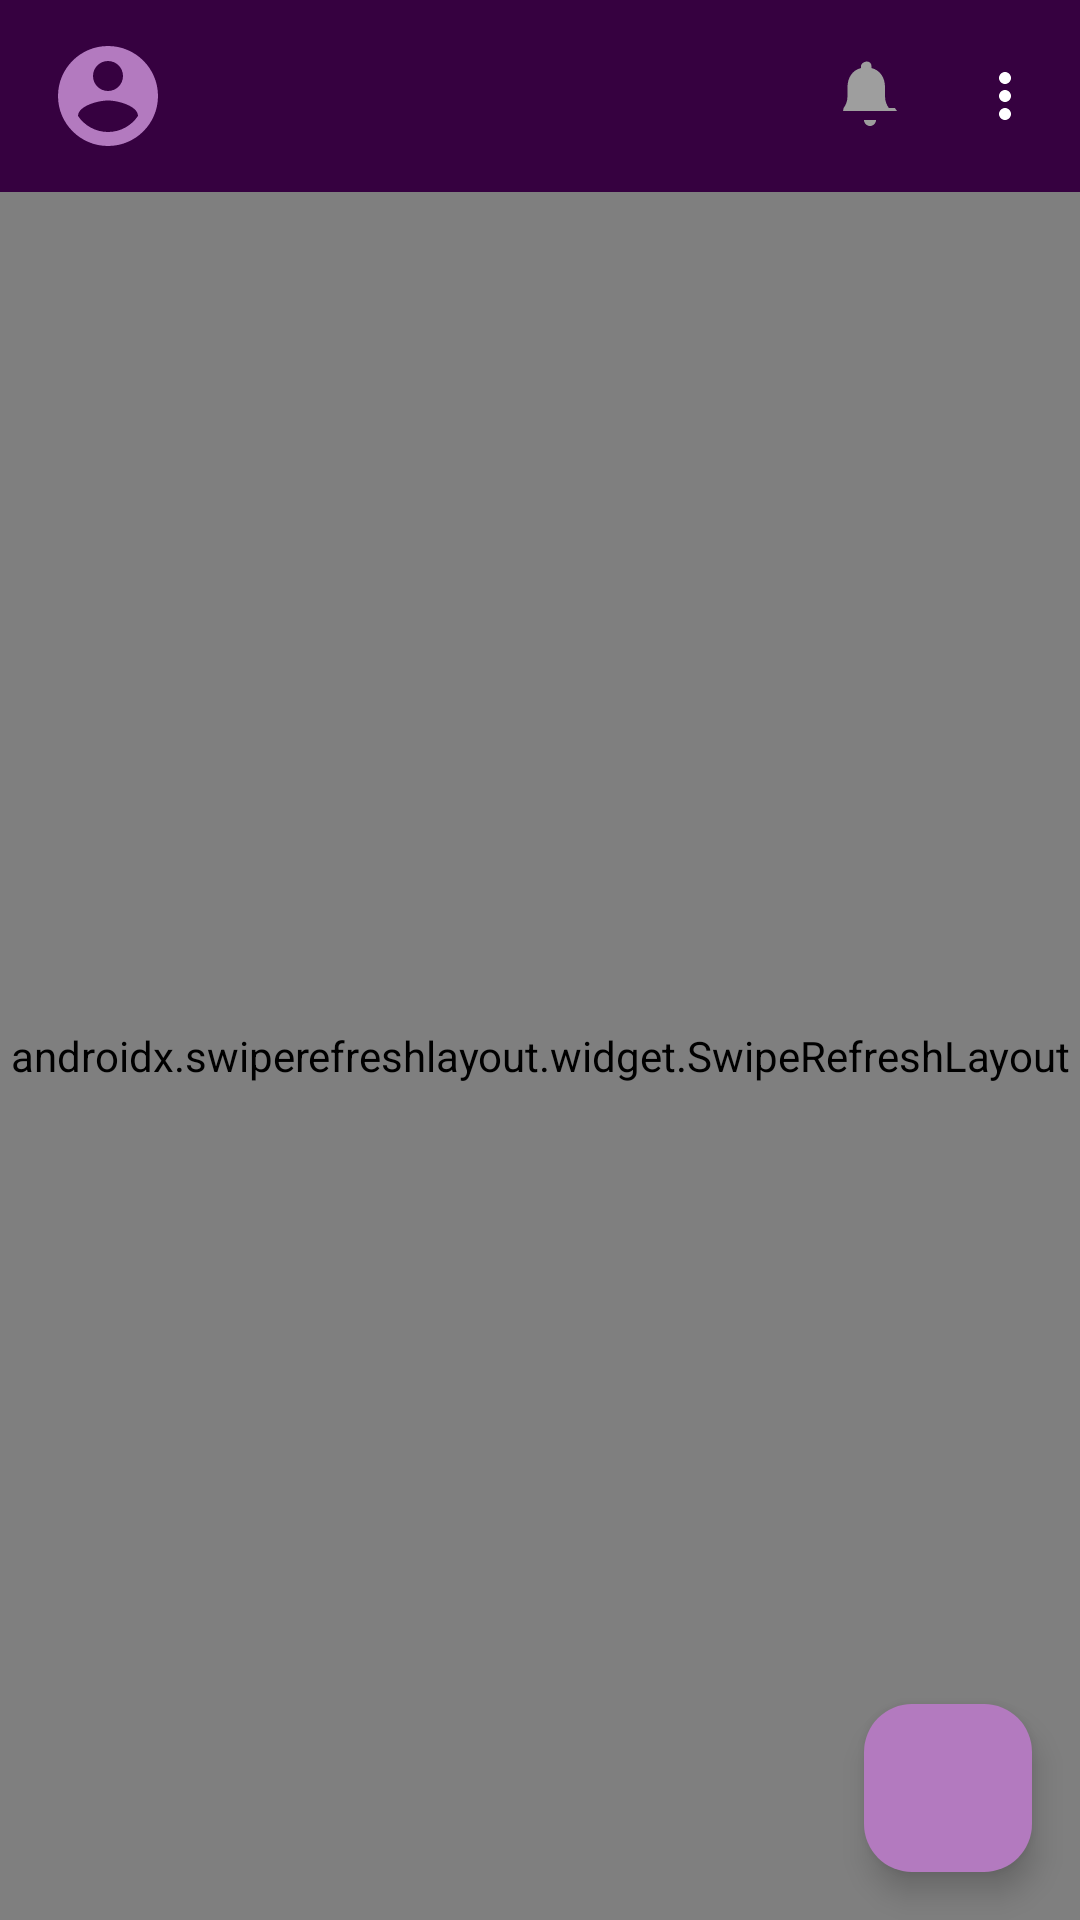

Reconstruct the res/layout file that produces this screen, plus the resources it refers to.
<!-- AndroidManifest.xml: application theme Theme.MiniSocialApp -->
<!-- res/layout/activity_main.xml -->
<?xml version="1.0" encoding="utf-8"?>
<androidx.coordinatorlayout.widget.CoordinatorLayout
    android:id="@+id/main"
    xmlns:android="http://schemas.android.com/apk/res/android"
    xmlns:app="http://schemas.android.com/apk/res-auto"
    xmlns:tools="http://schemas.android.com/tools"
    android:layout_width="match_parent"
    android:layout_height="match_parent"
    android:background="@color/background_color">

    <com.google.android.material.appbar.AppBarLayout
        android:layout_width="match_parent"
        android:layout_height="wrap_content"
        android:background="@color/primary_dark">

        <androidx.appcompat.widget.Toolbar
            android:id="@+id/toolbar"
            android:layout_width="match_parent"
            android:layout_height="?attr/actionBarSize"
            android:background="@color/primary_dark">

            <LinearLayout
                android:layout_width="match_parent"
                android:layout_height="wrap_content"
                android:orientation="horizontal">

                <ImageView
                    android:id="@+id/profile_image"
                    android:layout_width="40dp"
                    android:layout_height="40dp"
                    android:src="@drawable/ic_profile_default"
                    />

                <TextView
                    android:id="@+id/username"
                    android:layout_width="wrap_content"
                    android:layout_height="wrap_content"
                    android:layout_marginStart="12dp"
                    android:textColor="@android:color/white"
                    android:textSize="18sp"
                    android:textStyle="bold"
                    tools:text="chayma ouni "/>

                <Space
                    android:layout_width="0dp"
                    android:layout_height="0dp"
                    android:layout_weight="1"/>





                <ImageButton
                    android:id="@+id/notification_button"
                    android:layout_width="40dp"
                    android:layout_height="40dp"
                    android:background="?attr/selectableItemBackgroundBorderless"
                    android:src="@drawable/ic_notification_inactive" />

                <ImageButton
                    android:id="@+id/menu_button"
                    android:layout_width="50dp"
                    android:layout_height="40dp"
                    android:background="?attr/selectableItemBackgroundBorderless"
                    android:src="@drawable/ic_more_vert"
                  />

            </LinearLayout>
        </androidx.appcompat.widget.Toolbar>
    </com.google.android.material.appbar.AppBarLayout>


    <androidx.swiperefreshlayout.widget.SwipeRefreshLayout
        android:id="@+id/swipe_refresh_layout"
        android:layout_width="match_parent"
        android:layout_height="match_parent"
        app:layout_anchor="@+id/swipe_refresh_layout"
        app:layout_anchorGravity="center"
        app:layout_behavior="@string/appbar_scrolling_view_behavior">

        <androidx.recyclerview.widget.RecyclerView
            android:id="@+id/posts_recycler_view"
            android:layout_width="match_parent"
            android:layout_height="match_parent"
            android:clipToPadding="false"
            android:paddingBottom="72dp" />

    </androidx.swiperefreshlayout.widget.SwipeRefreshLayout>


    <com.google.android.material.floatingactionbutton.FloatingActionButton
        android:id="@+id/add_post_fab"
        android:layout_width="wrap_content"
        android:layout_height="wrap_content"
        android:layout_gravity="bottom|end"
        android:layout_margin="16dp"
        android:src="@drawable/ic_add"
        app:backgroundTint="@color/primary_light"
        app:tint="@android:color/white"/>

</androidx.coordinatorlayout.widget.CoordinatorLayout>
<!-- resources referenced by this layout -->
<resources>
  <color name="background_color">#F5F5F5</color>
  <color name="primary_dark">#360140</color>
  <color name="primary_light">#B37ABF</color>
  <!-- drawable ic_more_vert (drawable) -->
  <?xml version="1.0" encoding="utf-8"?>
  <vector xmlns:android="http://schemas.android.com/apk/res/android"
      android:width="24dp"
      android:height="24dp"
      android:viewportWidth="24"
      android:viewportHeight="24">
      <path
          android:fillColor="#FFFFFF"
          android:pathData="M12,8c1.1,0 2,-0.9 2,-2s-0.9,-2 -2,-2 -2,0.9 -2,2 0.9,2 2,2zm0,2c-1.1,0 -2,0.9 -2,2s0.9,2 2,2 2,-0.9 2,-2 -0.9,-2 -2,-2zm0,6c-1.1,0 -2,0.9 -2,2s0.9,2 2,2 2,-0.9 2,-2 -0.9,-2 -2,-2z"/>
  </vector>
  <!-- drawable ic_notification_inactive (drawable) -->
  <?xml version="1.0" encoding="utf-8"?>
  <vector xmlns:android="http://schemas.android.com/apk/res/android"
      android:width="24dp"
      android:height="24dp"
      android:viewportWidth="24"
      android:viewportHeight="24">
      <path
          android:fillColor="#9E9E9E"
      android:pathData="M12,22c1.1,0 2,-0.9 2,-2h-4c0,1.1 0.9,2 2,2zM18.29,16c-0.63,-0.84 -1.29,-2.1 -1.29,-4V9c0,-3.07 -1.63,-5.64 -4.5,-6.32V2c0,-0.83 -0.67,-1.5 -1.5,-1.5S9,1.17 9,2v0.68C6.13,3.36 4.5,5.92 4.5,9v3c0,1.9 -0.66,3.16 -1.29,4L3,17h18l-0.71,-1z"/>
  </vector>
  <!-- drawable ic_profile_default (drawable) -->
  <?xml version="1.0" encoding="utf-8"?>
  <vector xmlns:android="http://schemas.android.com/apk/res/android"
      android:width="24dp"
      android:height="24dp"
      android:viewportWidth="24"
      android:viewportHeight="24">
      <path
          android:fillColor="#B37ABF"
          android:pathData="M12,2C6.48,2 2,6.48 2,12s4.48,10 10,10 10,-4.48 10,-10S17.52,2 12,2zm0,3c1.66,0 3,1.34 3,3s-1.34,3 -3,3 -3,-1.34 -3,-3 1.34,-3 3,-3zm0,14.2c-2.5,0 -4.71,-1.28 -6,-3.22 0.03,-1.99 4,-3.08 6,-3.08 1.99,0 5.97,1.09 6,3.08 -1.29,1.94 -3.5,3.22 -6,3.22z"/>
  </vector>
  <style name="Theme.MiniSocialApp" parent="Base.Theme.MiniSocialApp" />
  <style name="Base.Theme.MiniSocialApp" parent="Theme.Material3.DayNight.NoActionBar">
          
          
      </style>
</resources>
